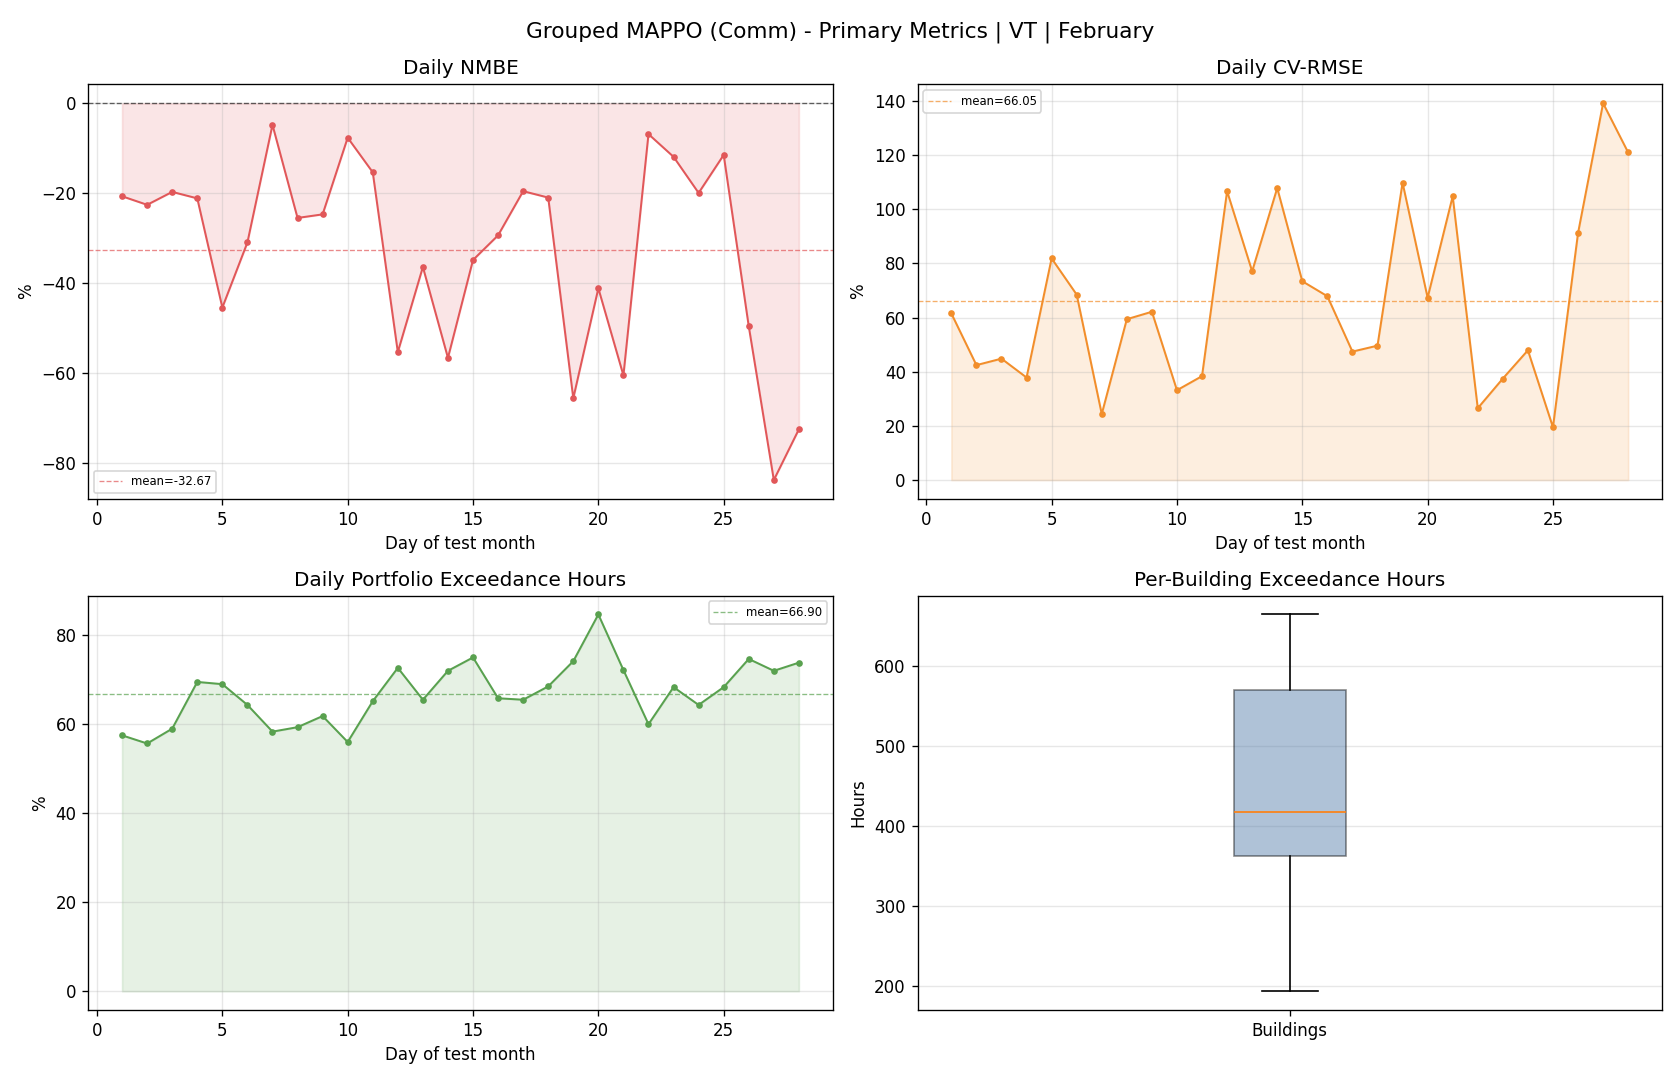

The file beside this chart, header and first rows:
day, reference_mean, actual_mean, actual_energy, reference_energy, nmbe_pct, cv_rmse_pct, rmse, temperature_exceedance_hours_total, temperature_exceedance_pct_portfolio
1, 86.6, 68.69, 1649, 2078, -20.68, 61.53, 53.29, 345.0, 57.5
2, 161.7, 125.2, 3005, 3882, -22.58, 42.45, 68.66, 334.0, 55.67
3, 167.3, 134.3, 3224, 4015, -19.7, 44.84, 75.01, 354.0, 59.0
4, 104.4, 82.3, 1975, 2505, -21.14, 37.87, 39.52, 417.0, 69.5
5, 117.5, 64.16, 1540, 2821, -45.41, 81.87, 96.21, 414.0, 69.0
6, 124.8, 86.16, 2068, 2994, -30.95, 68.49, 85.46, 386.0, 64.33
7, 145, 138.1, 3313, 3481, -4.812, 24.37, 35.34, 350.0, 58.33
8, 136.2, 101.5, 2436, 3270, -25.49, 59.41, 80.94, 356.0, 59.33
9, 131.7, 99.18, 2380, 3161, -24.7, 62.16, 81.88, 371.0, 61.83
10, 103.4, 95.45, 2291, 2481, -7.66, 33.18, 34.29, 336.0, 56
11, 104.9, 88.78, 2131, 2517, -15.34, 38.38, 40.25, 391.0, 65.17
12, 91.38, 40.84, 980.1, 2193, -55.31, 106.7, 97.51, 436.0, 72.67
13, 117.9, 75, 1800, 2830, -36.4, 77.1, 90.91, 393.0, 65.5
14, 88.03, 38.21, 916.9, 2113, -56.6, 107.8, 94.93, 432.0, 72.0
15, 63.47, 41.36, 992.7, 1523, -34.84, 73.43, 46.61, 450.0, 75.0
16, 73.29, 51.77, 1243, 1759, -29.36, 67.9, 49.77, 395.0, 65.83
17, 111.1, 89.41, 2146, 2667, -19.55, 47.44, 52.72, 393.0, 65.5
18, 86.82, 68.62, 1647, 2084, -20.97, 49.64, 43.09, 411.0, 68.5
19, 74.37, 25.61, 614.5, 1785, -65.57, 109.8, 81.68, 445.0, 74.17
20, 53.52, 31.51, 756.2, 1285, -41.13, 67.35, 36.05, 508.0, 84.67
21, 47.83, 18.9, 453.5, 1148, -60.49, 104.8, 50.13, 433.0, 72.17
22, 100.5, 93.64, 2247, 2413, -6.865, 26.53, 26.68, 360.0, 60.0
23, 102.1, 89.96, 2159, 2451, -11.91, 37.48, 38.27, 410.0, 68.33
24, 76.62, 61.35, 1472, 1839, -19.94, 47.93, 36.73, 386.0, 64.33
25, 88.53, 78.36, 1881, 2125, -11.49, 19.51, 17.27, 410.0, 68.33
26, 66.41, 33.49, 803.7, 1594, -49.57, 91.2, 60.57, 448.0, 74.67
27, 66.54, 10.81, 259.5, 1597, -83.75, 139.2, 92.61, 432.0, 72.0
28, 55.03, 15.15, 363.6, 1321, -72.47, 121, 66.58, 443.0, 73.83
